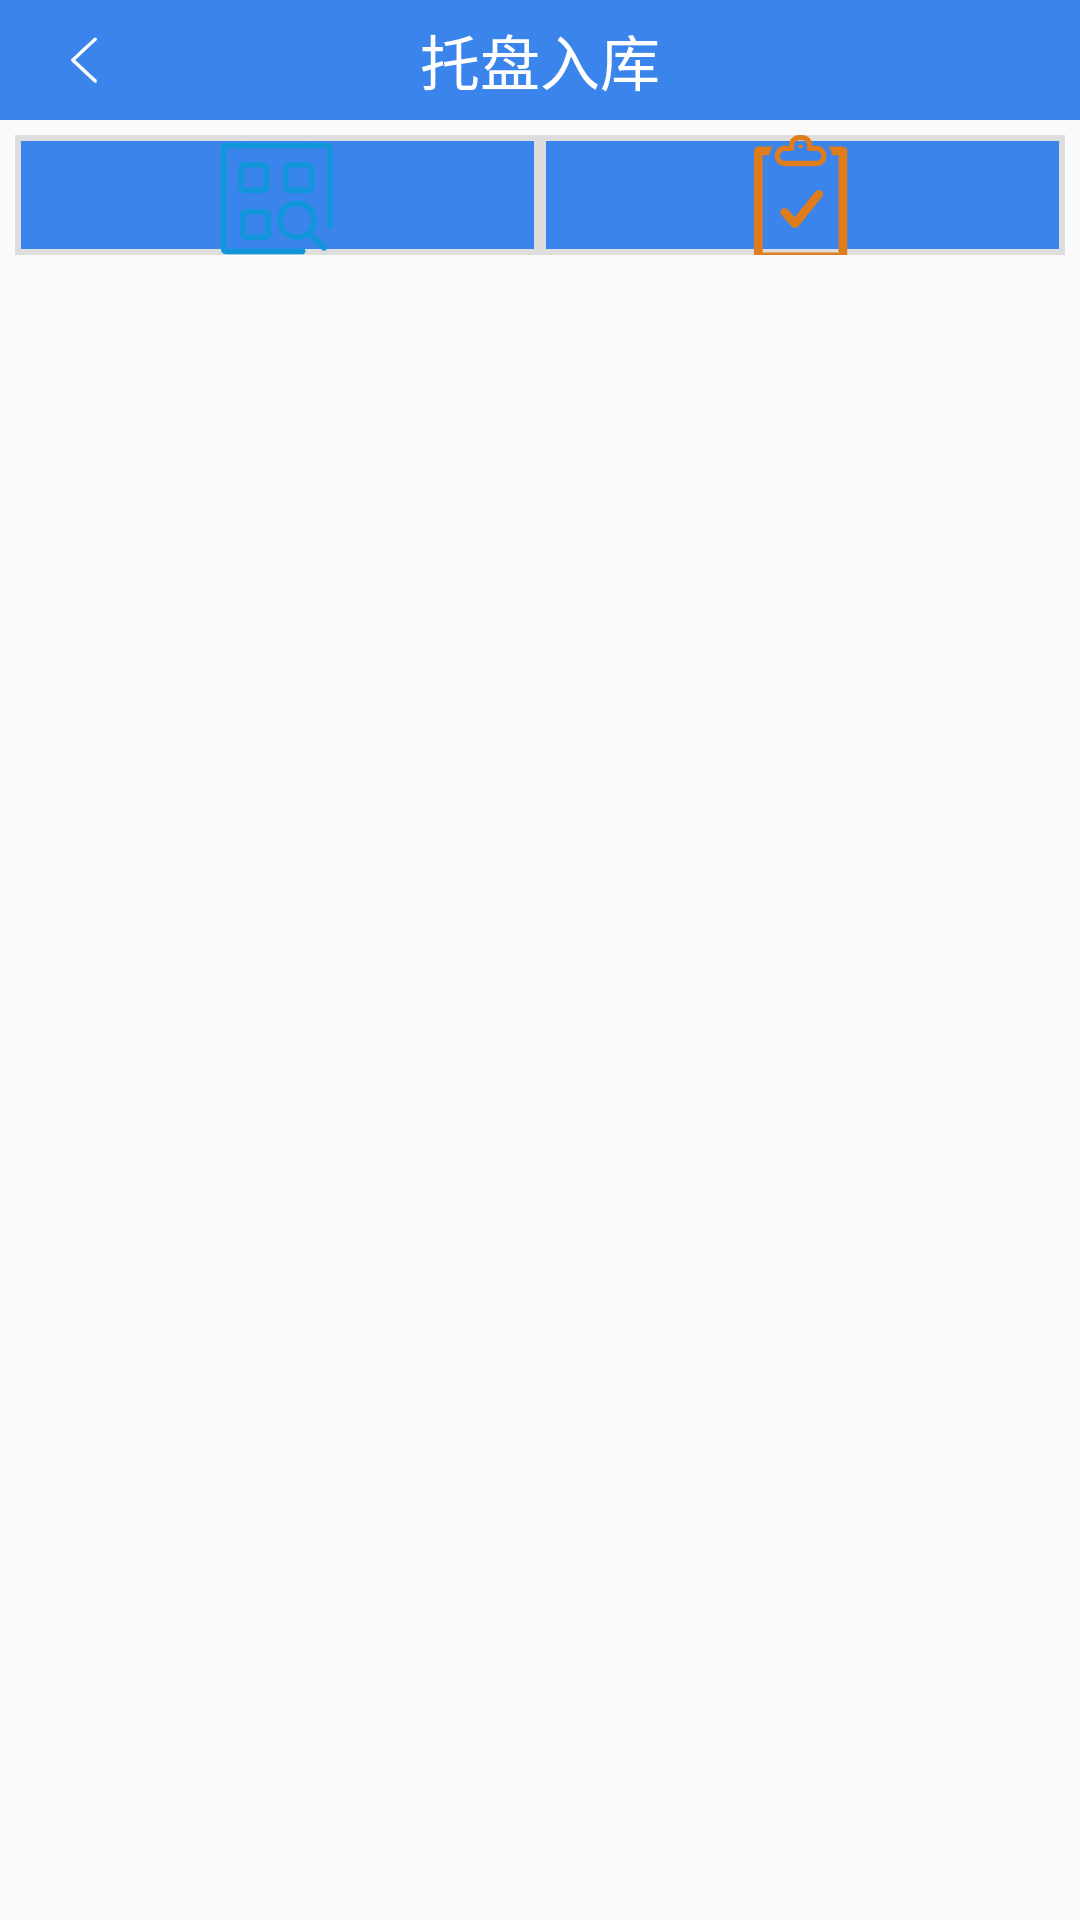

This screen was rendered from an Android layout file. Write that file and the resources it references.
<!-- AndroidManifest.xml: application theme AppTheme -->
<!-- res/layout/activity_check_index.xml -->
<?xml version="1.0" encoding="utf-8"?>
<LinearLayout xmlns:android="http://schemas.android.com/apk/res/android"
    android:layout_width="match_parent"
    android:layout_height="match_parent"
    xmlns:tools="http://schemas.android.com/tools"
    android:orientation="vertical"
    tools:context=".check.CheckIndexActivity">

    <include layout="@layout/toolbar_public"></include>

    <RadioGroup style="@style/public_index_rg_style">

        <RadioButton
            android:id="@+id/check_index_day"
            style="@style/instore_index_rb_style"
            android:drawableTop="@mipmap/daycheck"
            android:text="@string/check_index_day"></RadioButton>

        <RadioButton
            android:id="@+id/check_index_total"
            style="@style/instore_index_rb_style"
            android:drawableTop="@mipmap/checktotal"
            android:text="@string/check_index_total"></RadioButton>
    </RadioGroup>
</LinearLayout>
<!-- res/layout/toolbar_public.xml (included above) -->
<?xml version="1.0" encoding="utf-8"?>
<androidx.appcompat.widget.Toolbar xmlns:android="http://schemas.android.com/apk/res/android"
    xmlns:app="http://schemas.android.com/apk/res-auto"
    style="@style/ClubToolbar"
    android:id="@+id/toolbar"
    app:navigationIcon="@mipmap/toolbarreturn">


            <TextView
                android:id="@+id/toolbar_ll_tv"
                style="@style/toolbar_ll_tv_style"></TextView>











</androidx.appcompat.widget.Toolbar>
<!-- resources referenced by this layout -->
<resources>
  <!-- mipmap checktotal: png bitmap (mipmap-xxhdpi, 3292 bytes) -->
  <!-- mipmap daycheck: png bitmap (mipmap-xxhdpi, 3251 bytes) -->
  <!-- mipmap toolbarreturn: png bitmap (mipmap-xxhdpi, 896 bytes) -->
  <string name="check_index_day">日盘</string>
  <string name="check_index_total">总盘</string>
  <style name="ClubToolbar" parent="Widget.AppCompat.Toolbar">
          <item name="contentInsetStart">@dimen/dp_0</item>
          <item name="android:background">@color/colorAccent</item>
          <item name="android:layout_width">match_parent</item>
          <item name="android:layout_height">@dimen/dp_40</item>
          <item name="android:layout_gravity">center_horizontal</item>
      </style>
  <style name="instore_index_rb_style">
          <item name="android:layout_weight">1</item>
          <item name="android:button">@null</item>
          <item name="android:gravity">center</item>
          <item name="android:layout_gravity">center</item>
          <item name="android:background">@drawable/instore_index_rb</item>
          <item name="android:textColor">@color/text_ffffff</item>
          <item name="android:layout_width">@dimen/dp_0</item>
          <item name="android:layout_height">match_parent</item>
      </style>
  <style name="public_index_rg_style">
          <item name="android:layout_width">match_parent</item>
          <item name="android:layout_height">@dimen/dp_50</item>
          <item name="android:orientation">horizontal</item>
          <item name="android:padding">@dimen/dp_5</item>
      </style>
  <style name="toolbar_ll_ib_style">
          <item name="android:layout_width">wrap_content</item>
          <item name="android:layout_height">wrap_content</item>
          <item name="android:layout_gravity">center_vertical</item>
          <item name="android:background">@mipmap/toolbarreturn</item>
      </style>
  <style name="toolbar_ll_tv_style">
          <item name="android:layout_width">wrap_content</item>
          <item name="android:layout_height">wrap_content</item>
          <item name="android:layout_gravity">center</item>
          <item name="android:gravity">center</item>
          <item name="android:textSize">@dimen/sp_20</item>
          <item name="android:text">@string/instore_location_toolbar</item>
      </style>
  <style name="AppTheme" parent="Theme.AppCompat.Light.NoActionBar">
          
          <item name="colorPrimary">@color/colorAccent</item>
          <item name="colorPrimaryDark">@color/colorAccent</item>
          <item name="colorAccent">@color/colorAccent</item>
          <item name="android:textViewStyle">@style/CustomerTextViewStyle</item>
          <item name="windowActionBar">false</item>
          <item name="windowNoTitle">true</item>
          <item name="android:windowFullscreen">true</item>
      </style>
  <dimen name="dp_0">0dp</dimen>
  <color name="colorAccent">#3A84EB</color>
  <dimen name="dp_40">40dp</dimen>
  <!-- drawable instore_index_rb (drawable) -->
  <?xml version="1.0" encoding="utf-8"?>
  <shape xmlns:android="http://schemas.android.com/apk/res/android">
  <solid android:color="@color/colorAccent"></solid>
      <stroke android:width="@dimen/dp_2" android:color="@color/color_background_BBBBBB"></stroke>
  </shape>
  <color name="text_ffffff">#ffffff</color>
  <dimen name="dp_50">50dp</dimen>
  <dimen name="dp_5">5dp</dimen>
  <dimen name="sp_20">20sp</dimen>
  <string name="instore_location_toolbar">托盘入库</string>
  <style name="CustomerTextViewStyle">
          <item name="android:layout_gravity">center</item>
          <item name="android:gravity">center</item>
          <item name="android:textColor">@color/text_ffffff</item>
          <item name="android:textSize">@dimen/sp_18</item>
      </style>
  <dimen name="dp_2">2dp</dimen>
  <color name="color_background_BBBBBB">#DDDDDD</color>
  <dimen name="sp_18">18sp</dimen>
</resources>
